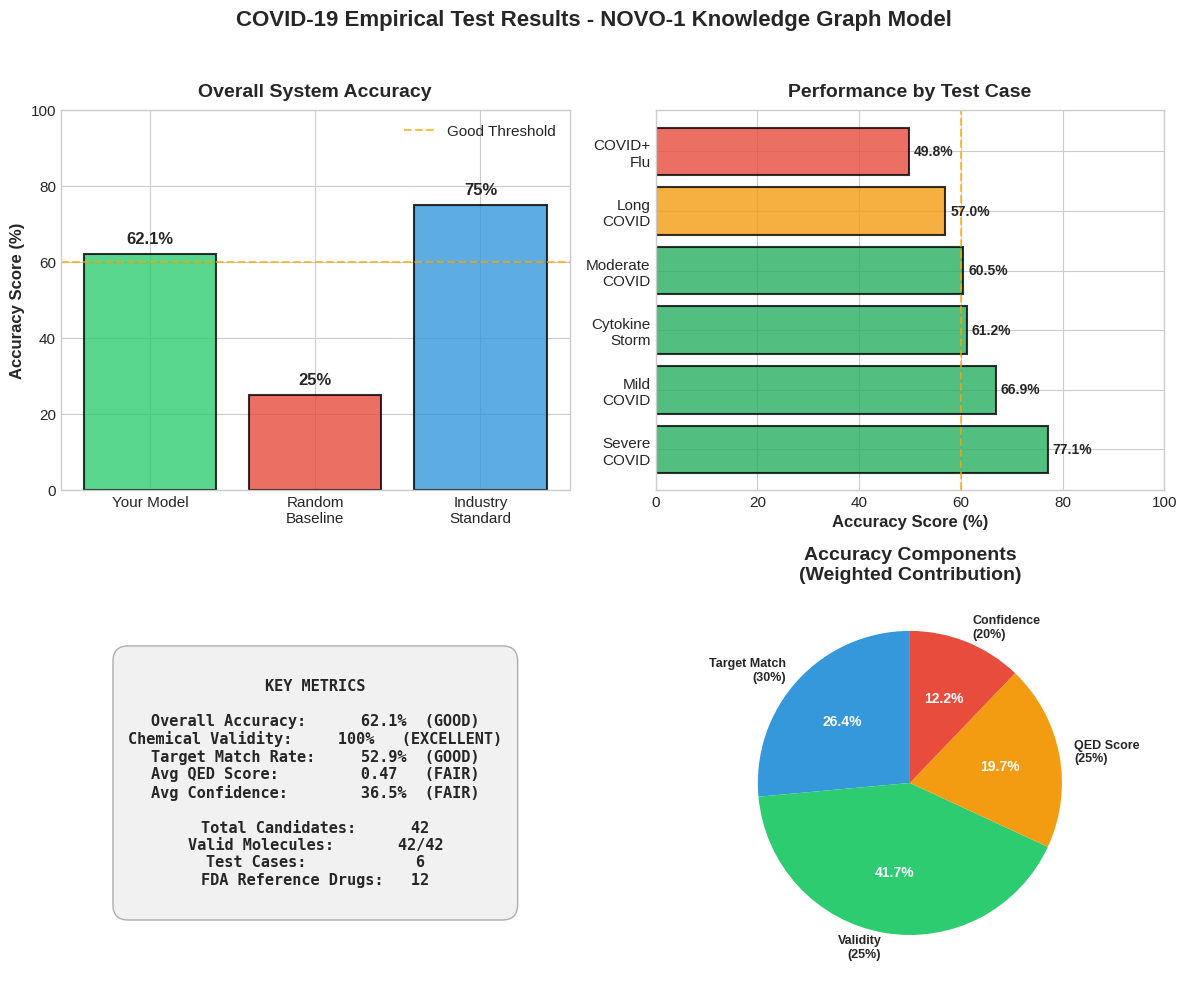

Generate this figure with matplotlib: (Note: this script raises an exception after producing the figure.)
"""
Professional COVID-19 Empirical Test Benchmark
Simple and clean visualization
"""

import matplotlib.pyplot as plt
import numpy as np

# Set clean style
plt.style.use('seaborn-v0_8-whitegrid')
plt.rcParams['font.family'] = 'sans-serif'
plt.rcParams['font.size'] = 11
plt.rcParams['axes.titlesize'] = 14
plt.rcParams['axes.labelsize'] = 12

fig, axes = plt.subplots(2, 2, figsize=(12, 10))
fig.suptitle('COVID-19 Empirical Test Results - NOVO-1 Knowledge Graph Model', 
             fontsize=16, fontweight='bold', y=0.98)

# 1. Overall Accuracy Score (Gauge-style)
ax1 = axes[0, 0]
categories = ['Your Model', 'Random\nBaseline', 'Industry\nStandard']
scores = [62.1, 25, 75]
colors = ['#2ecc71', '#e74c3c', '#3498db']
bars = ax1.bar(categories, scores, color=colors, alpha=0.8, edgecolor='black', linewidth=1.5)
ax1.set_ylabel('Accuracy Score (%)', fontweight='bold')
ax1.set_title('Overall System Accuracy', fontweight='bold', pad=10)
ax1.set_ylim(0, 100)
ax1.axhline(y=60, color='orange', linestyle='--', alpha=0.7, label='Good Threshold')
ax1.legend()

# Add value labels
for bar, score in zip(bars, scores):
    height = bar.get_height()
    ax1.text(bar.get_x() + bar.get_width()/2., height + 2,
             f'{score}%', ha='center', va='bottom', fontweight='bold', fontsize=12)

# 2. Test Case Performance
ax2 = axes[0, 1]
test_cases = ['Severe\nCOVID', 'Mild\nCOVID', 'Cytokine\nStorm', 'Moderate\nCOVID', 'Long\nCOVID', 'COVID+\nFlu']
performance = [77.1, 66.9, 61.2, 60.5, 57.0, 49.8]
colors2 = ['#27ae60' if p >= 60 else '#f39c12' if p >= 50 else '#e74c3c' for p in performance]

bars2 = ax2.barh(test_cases, performance, color=colors2, alpha=0.8, edgecolor='black', linewidth=1.5)
ax2.set_xlabel('Accuracy Score (%)', fontweight='bold')
ax2.set_title('Performance by Test Case', fontweight='bold', pad=10)
ax2.set_xlim(0, 100)
ax2.axvline(x=60, color='orange', linestyle='--', alpha=0.7)

# Add value labels
for bar, perf in zip(bars2, performance):
    width = bar.get_width()
    ax2.text(width + 1, bar.get_y() + bar.get_height()/2.,
             f'{perf}%', ha='left', va='center', fontweight='bold', fontsize=10)

# 3. Key Metrics Dashboard
ax3 = axes[1, 0]
ax3.axis('off')

metrics_text = """
KEY METRICS

Overall Accuracy:      62.1%  (GOOD)
Chemical Validity:     100%   (EXCELLENT)
Target Match Rate:     52.9%  (GOOD)
Avg QED Score:         0.47   (FAIR)
Avg Confidence:        36.5%  (FAIR)

Total Candidates:      42
Valid Molecules:       42/42
Test Cases:            6
FDA Reference Drugs:   12
"""

ax3.text(0.5, 0.5, metrics_text, transform=ax3.transAxes, fontsize=11,
         verticalalignment='center', horizontalalignment='center',
         bbox=dict(boxstyle='round', facecolor='lightgray', alpha=0.3, pad=1),
         family='monospace', fontweight='bold')

# 4. Accuracy Breakdown Pie Chart
ax4 = axes[1, 1]
components = ['Target Match\n(30%)', 'Validity\n(25%)', 'QED Score\n(25%)', 'Confidence\n(20%)']
values = [52.9, 100, 47.4, 36.5]
colors4 = ['#3498db', '#2ecc71', '#f39c12', '#e74c3c']

# Normalize to show contribution to final 62.1%
weights = [0.30, 0.25, 0.25, 0.20]
weighted_scores = [v * w for v, w in zip(values, weights)]

wedges, texts, autotexts = ax4.pie(weighted_scores, labels=components, autopct='%1.1f%%',
                                     colors=colors4, startangle=90,
                                     textprops={'fontsize': 9, 'fontweight': 'bold'})

for autotext in autotexts:
    autotext.set_color('white')
    autotext.set_fontsize(10)

ax4.set_title('Accuracy Components\n(Weighted Contribution)', fontweight='bold', pad=10)

plt.tight_layout(rect=[0, 0, 1, 0.96])

plt.savefig('C:/Users/Tejas/Desktop/drugs_discovery_ai_assistant/models/covid_benchmark_professional.png', 
            dpi=300, bbox_inches='tight', facecolor='white')
print('Saved: covid_benchmark_professional.png')
plt.close()

# Create simple summary chart
fig2, ax = plt.subplots(figsize=(10, 6))

# Simple bar chart comparing test cases
test_names = ['Severe COVID-19', 'Mild COVID-19', 'Cytokine Storm', 
              'Moderate COVID-19', 'Long COVID', 'COVID + Influenza']
scores = [77.1, 66.9, 61.2, 60.5, 57.0, 49.8]

# Color based on performance
colors = ['#27ae60' if s >= 70 else '#2ecc71' if s >= 60 else '#f39c12' if s >= 50 else '#e74c3c' for s in scores]

bars = ax.bar(range(len(test_names)), scores, color=colors, alpha=0.85, 
              edgecolor='black', linewidth=2)

ax.set_xticks(range(len(test_names)))
ax.set_xticklabels(test_names, rotation=30, ha='right')
ax.set_ylabel('Accuracy Score (%)', fontweight='bold', fontsize=12)
ax.set_title('COVID-19 Empirical Test: Accuracy by Scenario\nFinal Score: 62.1% (100% Validity, 42 Candidates Generated)', 
             fontweight='bold', fontsize=13, pad=20)

ax.set_ylim(0, 100)
ax.grid(True, alpha=0.3, axis='y')
ax.axhline(y=60, color='red', linestyle='--', linewidth=2, alpha=0.7, label='Good Threshold (60%)')
ax.legend(fontsize=11)

# Add score labels
for i, (bar, score) in enumerate(zip(bars, scores)):
    height = bar.get_height()
    ax.text(bar.get_x() + bar.get_width()/2., height + 1.5,
            f'{score}%', ha='center', va='bottom', fontweight='bold', fontsize=11)

plt.tight_layout()
plt.savefig('C:/Users/Tejas/Desktop/drugs_discovery_ai_assistant/models/covid_simple_benchmark.png', 
            dpi=300, bbox_inches='tight', facecolor='white')
print('Saved: covid_simple_benchmark.png')
plt.close()

print("\nCharts created successfully!")
print("Files:")
print("  - covid_benchmark_professional.png (4-panel detailed)")
print("  - covid_simple_benchmark.png (single clean chart)")
